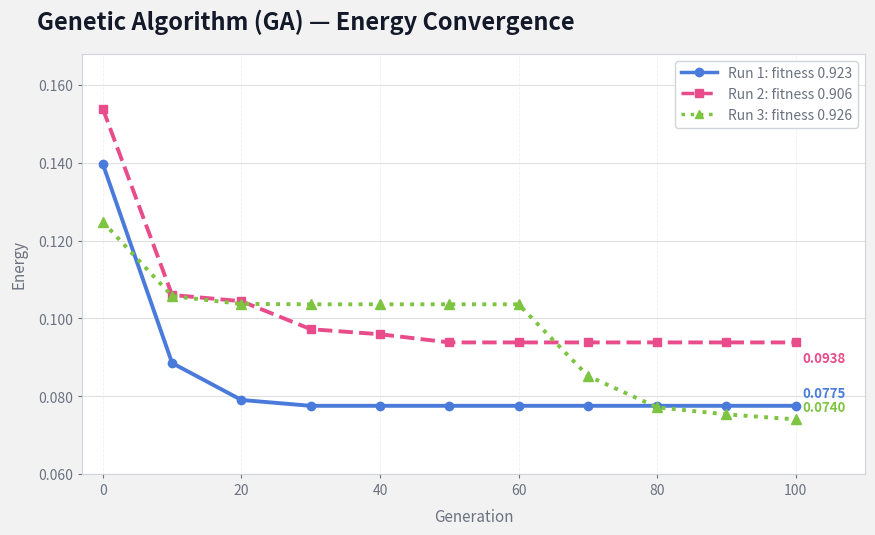

The script that saved this image: (Note: this script raises an exception after producing the figure.)
import matplotlib.pyplot as plt
import matplotlib.ticker as ticker

BG        = "#F2F2F2"
CARD_BG   = "#FFFFFF"
TITLE_CLR = "#141929"
BODY_CLR  = "#6B7280"
GRID_CLR  = "#E0E0E0"
BORDER    = "#D1D5DB"
BLUE      = "#4A7BDB"
PINK      = "#E84C8B"
GREEN     = "#7DC441"
ORANGE    = "#F5A623"

def style_ax(ax, xlabel, ylabel):
    ax.set_facecolor(CARD_BG)
    ax.set_xlabel(xlabel, fontsize=11, color=BODY_CLR, labelpad=8)
    ax.set_ylabel(ylabel, fontsize=11, color=BODY_CLR, labelpad=8)
    ax.tick_params(colors=BODY_CLR, labelsize=10, length=3)
    for s in ax.spines.values():
        s.set_edgecolor(BORDER)
        s.set_linewidth(0.8)
    ax.grid(axis="y", color=GRID_CLR, linewidth=0.8)
    ax.grid(axis="x", color=GRID_CLR, linewidth=0.6, linestyle="--", alpha=0.5)
    ax.set_axisbelow(True)

def make_legend(ax, items):
    handles = [
        plt.Line2D([0], [0], color=c, linewidth=2.5, linestyle=ls,
                   label=lbl, marker=mk, markersize=6)
        for lbl, c, ls, mk in items
    ]
    ax.legend(handles=handles, loc="upper right", frameon=True, framealpha=1,
              facecolor=CARD_BG, edgecolor=BORDER, fontsize=10,
              labelcolor=BODY_CLR, handlelength=2.6, handletextpad=0.8)


# ══════════════════════════════════════════════════════════════════════════
# CHART 1 — GA CONVERGENCE
# ══════════════════════════════════════════════════════════════════════════
ga_gens = [0, 10, 20, 30, 40, 50, 60, 70, 80, 90, 100]
ga_r1   = [0.1397, 0.0885, 0.0790, 0.0775, 0.0775, 0.0775, 0.0775, 0.0775, 0.0775, 0.0775, 0.0775]
ga_r2   = [0.1539, 0.1060, 0.1044, 0.0972, 0.0959, 0.0938, 0.0938, 0.0938, 0.0938, 0.0938, 0.0938]
ga_r3   = [0.1248, 0.1057, 0.1037, 0.1036, 0.1036, 0.1036, 0.1036, 0.0852, 0.0771, 0.0753, 0.074]

fig, ax = plt.subplots(figsize=(9, 5.6), facecolor=BG)
fig.patch.set_facecolor(BG)
plt.subplots_adjust(left=0.10, right=0.97, top=0.88, bottom=0.13)

fig.text(0.05, 0.96, "Genetic Algorithm (GA) — Energy Convergence",
         fontsize=17, fontweight="bold", color=TITLE_CLR, va="top")

ax.plot(ga_gens, ga_r1, color=BLUE,  lw=2.8, ls="-",  marker="o", ms=6, zorder=3)
ax.plot(ga_gens, ga_r2, color=PINK,  lw=2.8, ls="--", marker="s", ms=6, zorder=3)
ax.plot(ga_gens, ga_r3, color=GREEN, lw=2.8, ls=":",  marker="^", ms=7, zorder=3)

for vals, clr, dy in [(ga_r1, BLUE, 6), (ga_r2, PINK, -14), (ga_r3, GREEN, 6)]:
    ax.annotate(f"{vals[-1]:.4f}", xy=(ga_gens[-1], vals[-1]),
                xytext=(5, dy), textcoords="offset points",
                fontsize=9.5, color=clr, fontweight="bold")

style_ax(ax, "Generation", "Energy")
ax.set_xlim(-3, 110)
ax.set_ylim(0.060, 0.168)
ax.yaxis.set_major_formatter(ticker.FormatStrFormatter("%.3f"))

make_legend(ax, [
    ("Run 1: fitness 0.923", BLUE,  "-",  "o"),
    ("Run 2: fitness 0.906", PINK,  "--", "s"),
    ("Run 3: fitness 0.926", GREEN, ":",  "^"),
])

plt.savefig("report/chart_ga_convergence.png", dpi=200, bbox_inches="tight", facecolor=BG)
plt.close()


# ══════════════════════════════════════════════════════════════════════════
# CHART 2 — SA CONVERGENCE
# ══════════════════════════════════════════════════════════════════════════
sa_steps = [0, 2000, 4000, 6000, 8000, 10000]
sa_r1    = [0.3476, 0.1453, 0.1453, 0.1453, 0.1453, 0.1453]
sa_r2    = [0.2492, 0.1493, 0.1331, 0.1331, 0.1331, 0.1331]
sa_r3    = [0.3451, 0.1576, 0.1576, 0.1576, 0.1576, 0.1576]

fig, ax = plt.subplots(figsize=(9, 5.6), facecolor=BG)
fig.patch.set_facecolor(BG)
plt.subplots_adjust(left=0.10, right=0.97, top=0.88, bottom=0.13)

fig.text(0.05, 0.96, "Simulated Annealing (SA) — Energy Convergence",
         fontsize=17, fontweight="bold", color=TITLE_CLR, va="top")

ax.plot(sa_steps, sa_r1, color=BLUE,   lw=2.8, ls="-",  marker="o", ms=7, zorder=3)
ax.plot(sa_steps, sa_r2, color=PINK,   lw=2.8, ls="--", marker="s", ms=7, zorder=3)
ax.plot(sa_steps, sa_r3, color=ORANGE, lw=2.8, ls=":",  marker="^", ms=8, zorder=3)

for vals, clr, dy in [(sa_r1, BLUE, 8), (sa_r2, PINK, -15), (sa_r3, ORANGE, 8)]:
    ax.annotate(f"{vals[-1]:.4f}", xy=(sa_steps[-1], vals[-1]),
                xytext=(5, dy), textcoords="offset points",
                fontsize=9.5, color=clr, fontweight="bold")

style_ax(ax, "Step", "Energy")
ax.set_xlim(-200, 11200)
ax.set_ylim(0.09, 0.40)
ax.xaxis.set_major_formatter(ticker.FuncFormatter(lambda x, _: f"{int(x):,}"))
ax.yaxis.set_major_formatter(ticker.FormatStrFormatter("%.3f"))

make_legend(ax, [
    ("Run 1: fitness 0.855", BLUE,   "-",  "o"),
    ("Run 2: fitness 0.867", PINK,   "--", "s"),
    ("Run 3: fitness 0.842", ORANGE, ":",  "^"),
])

plt.savefig("report/chart_sa_convergence.png", dpi=200, bbox_inches="tight", facecolor=BG)
plt.close()
